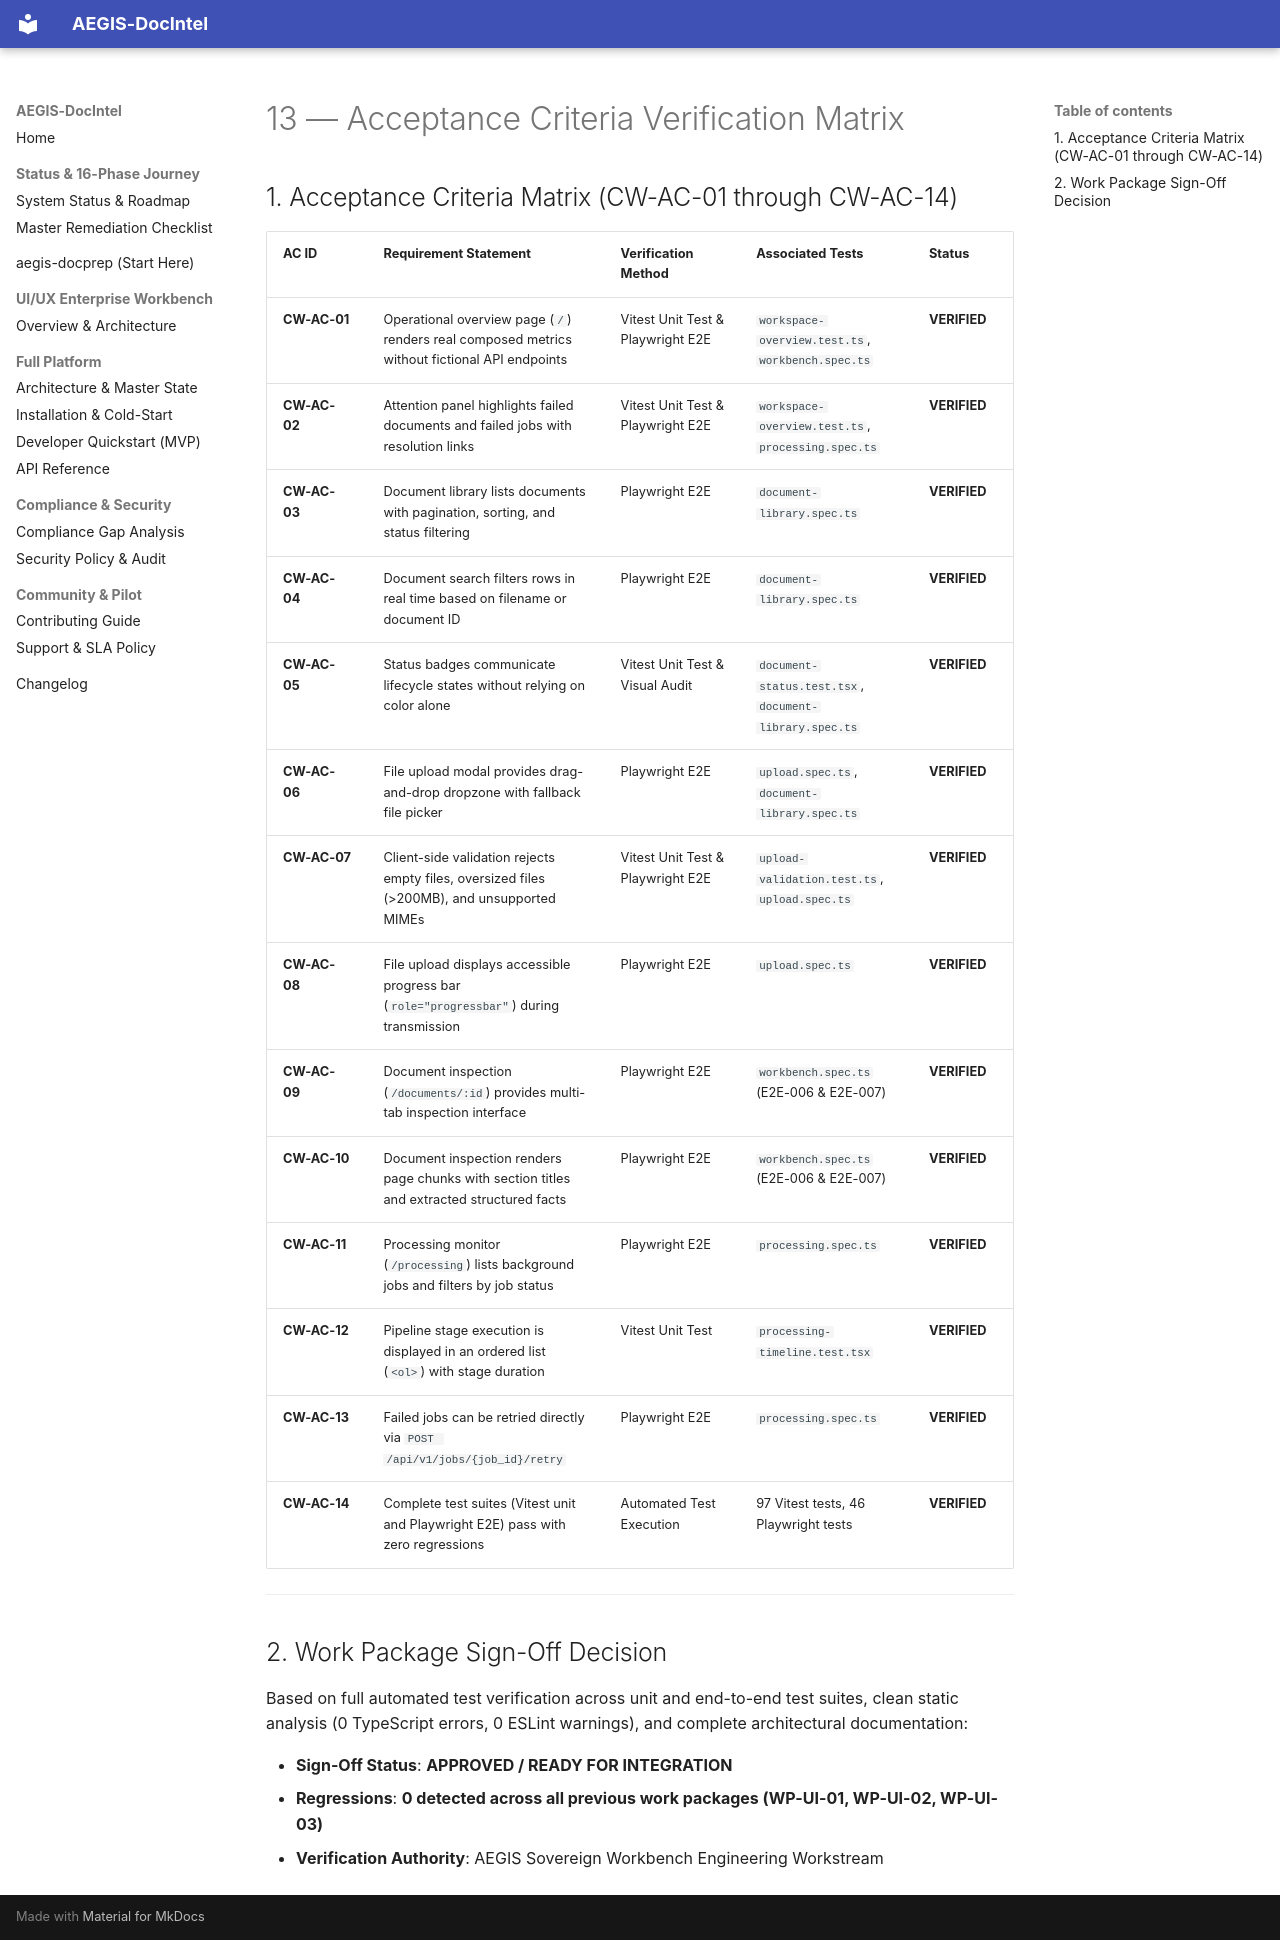

repository: SahilKhutey/AEGIS-DocIntel · page: ui-ux/wp-ui-04-core-workspace/13-acceptance-criteria/index.html · generator: mkdocs

# 13 — Acceptance Criteria Verification Matrix

## 1. Acceptance Criteria Matrix (CW-AC-01 through CW-AC-14)

| AC ID | Requirement Statement | Verification Method | Associated Tests | Status |
| :--- | :--- | :--- | :--- | :--- |
| **CW-AC-01** | Operational overview page (`/`) renders real composed metrics without fictional API endpoints | Vitest Unit Test & Playwright E2E | `workspace-overview.test.ts`, `workbench.spec.ts` | **VERIFIED** |
| **CW-AC-02** | Attention panel highlights failed documents and failed jobs with resolution links | Vitest Unit Test & Playwright E2E | `workspace-overview.test.ts`, `processing.spec.ts` | **VERIFIED** |
| **CW-AC-03** | Document library lists documents with pagination, sorting, and status filtering | Playwright E2E | `document-library.spec.ts` | **VERIFIED** |
| **CW-AC-04** | Document search filters rows in real time based on filename or document ID | Playwright E2E | `document-library.spec.ts` | **VERIFIED** |
| **CW-AC-05** | Status badges communicate lifecycle states without relying on color alone | Vitest Unit Test & Visual Audit | `document-status.test.tsx`, `document-library.spec.ts` | **VERIFIED** |
| **CW-AC-06** | File upload modal provides drag-and-drop dropzone with fallback file picker | Playwright E2E | `upload.spec.ts`, `document-library.spec.ts` | **VERIFIED** |
| **CW-AC-07** | Client-side validation rejects empty files, oversized files (>200MB), and unsupported MIMEs | Vitest Unit Test & Playwright E2E | `upload-validation.test.ts`, `upload.spec.ts` | **VERIFIED** |
| **CW-AC-08** | File upload displays accessible progress bar (`role="progressbar"`) during transmission | Playwright E2E | `upload.spec.ts` | **VERIFIED** |
| **CW-AC-09** | Document inspection (`/documents/:id`) provides multi-tab inspection interface | Playwright E2E | `workbench.spec.ts` (E2E-006 & E2E-007) | **VERIFIED** |
| **CW-AC-10** | Document inspection renders page chunks with section titles and extracted structured facts | Playwright E2E | `workbench.spec.ts` (E2E-006 & E2E-007) | **VERIFIED** |
| **CW-AC-11** | Processing monitor (`/processing`) lists background jobs and filters by job status | Playwright E2E | `processing.spec.ts` | **VERIFIED** |
| **CW-AC-12** | Pipeline stage execution is displayed in an ordered list (`<ol>`) with stage duration | Vitest Unit Test | `processing-timeline.test.tsx` | **VERIFIED** |
| **CW-AC-13** | Failed jobs can be retried directly via `POST /api/v1/jobs/{job_id}/retry` | Playwright E2E | `processing.spec.ts` | **VERIFIED** |
| **CW-AC-14** | Complete test suites (Vitest unit and Playwright E2E) pass with zero regressions | Automated Test Execution | 97 Vitest tests, 46 Playwright tests | **VERIFIED** |

---

## 2. Work Package Sign-Off Decision

Based on full automated test verification across unit and end-to-end test suites, clean static analysis (0 TypeScript errors, 0 ESLint warnings), and complete architectural documentation:

- **Sign-Off Status**: **APPROVED / READY FOR INTEGRATION**
- **Regressions**: **0 detected across all previous work packages (WP-UI-01, WP-UI-02, WP-UI-03)**
- **Verification Authority**: AEGIS Sovereign Workbench Engineering Workstream
